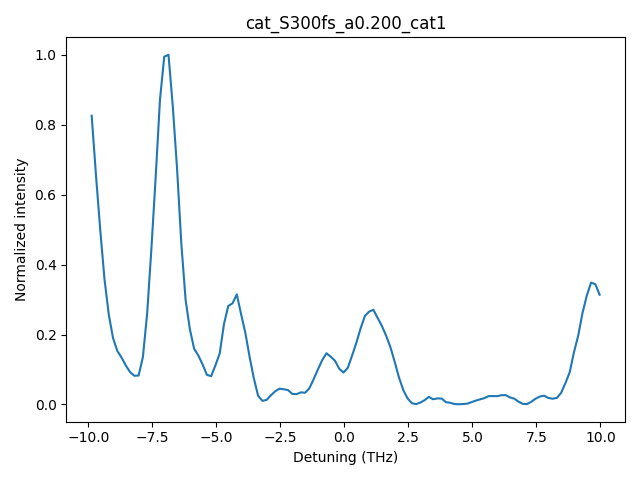

The file beside this chart, header and first rows:
detune_THz, I_norm
-9.866666666598968405e+00, 8.258620886887746426e-01
-9.699999999932250816e+00, 6.570977568685313353e-01
-9.533333333265531451e+00, 5.003118435946906084e-01
-9.366666666598844060e+00, 3.587271493433827896e-01
-9.199999999932124695e+00, 2.577663984384465090e-01
-9.033333333265407106e+00, 1.900914098681180109e-01
-8.866666666598687740e+00, 1.534266912511900449e-01
-8.699999999931968375e+00, 1.341342389901349352e-01
-8.533333333265250786e+00, 1.114923417083863028e-01
-8.366666666598531421e+00, 9.265613319923078628e-02
-8.199999999931812056e+00, 8.212575135579648633e-02
-8.033333333265094467e+00, 8.286847962805894696e-02
-7.866666666598375102e+00, 1.357233721266969673e-01
-7.699999999931656625e+00, 2.606299345374036291e-01
-7.533333333264937259e+00, 4.467031559397804386e-01
-7.366666666598218782e+00, 6.516579923592834556e-01
-7.199999999931500305e+00, 8.714430249242747228e-01
-7.033333333264780940e+00, 9.946260440206213804e-01
-6.866666666598062463e+00, 1.000000000000000000e+00
-6.699999999931343986e+00, 8.532079456257928296e-01
-6.533333333264624621e+00, 6.753906669904293780e-01
-6.366666666597906143e+00, 4.608344994270675010e-01
-6.199999999931187666e+00, 3.000352447640164955e-01
-6.033333333264469189e+00, 2.157268153926378551e-01
-5.866666666597749824e+00, 1.594031369960159095e-01
-5.699999999931031347e+00, 1.398854203211631619e-01
-5.533333333264312870e+00, 1.142504475729055197e-01
-5.366666666597593505e+00, 8.478079937271551514e-02
-5.199999999930875028e+00, 8.100678523766530192e-02
-5.033333333264156551e+00, 1.120822247288467549e-01
-4.866666666597437185e+00, 1.463359947783919590e-01
-4.699999999930718708e+00, 2.302966588388012936e-01
-4.533333333264000231e+00, 2.816945629056402112e-01
-4.366666666597280866e+00, 2.893315686129481201e-01
-4.199999999930562389e+00, 3.147514476995330046e-01
-4.033333333263843912e+00, 2.588334779599431590e-01
-3.866666666597124991e+00, 2.050476574163005439e-01
-3.699999999930406069e+00, 1.362330337225612920e-01
-3.533333333263718679e+00, 7.440647519591428449e-02
-3.366666666597000201e+00, 2.460833329982311732e-02
-3.199999999930281280e+00, 1.041900335366565365e-02
-3.033333333263562359e+00, 1.326092323889683372e-02
-2.866666666596843882e+00, 2.626891166123164131e-02
-2.699999999930124961e+00, 3.784638853880710474e-02
-2.533333333263406040e+00, 4.524951545244456502e-02
-2.366666666596687563e+00, 4.360961906787071130e-02
-2.199999999929968642e+00, 4.121733292650054531e-02
-2.033333333263250164e+00, 3.025138824673135468e-02
-1.866666666596531243e+00, 2.952428766480914152e-02
-1.699999999929812544e+00, 3.471004286456089855e-02
-1.533333333263093845e+00, 3.358522173711119690e-02
-1.366666666596374924e+00, 4.624854938533330684e-02
-1.199999999929656225e+00, 7.221115614919805525e-02
-1.033333333262937526e+00, 1.001720506927507442e-01
-8.666666665962187155e-01, 1.265985369659297088e-01
-6.999999999295000164e-01, 1.465303522305144990e-01
-5.333333332627812062e-01, 1.368291476614225954e-01
-3.666666665960625071e-01, 1.251217382472456785e-01
-1.999999999293437525e-01, 1.022701740796417430e-01
-3.333333326262499785e-02, 9.132652800866827847e-02
... 60 more rows
